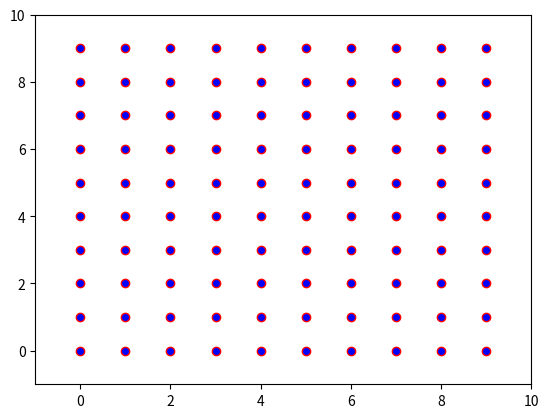
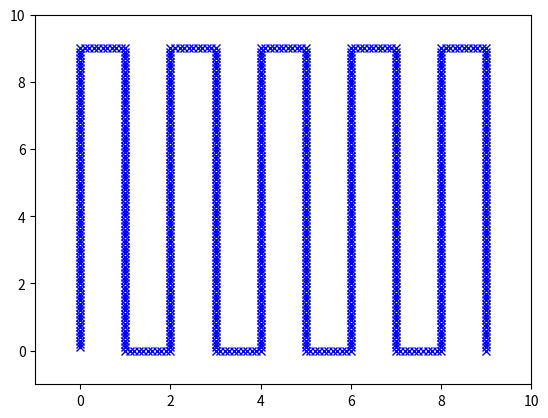

Write Python code to recreate these figures, in order.
from collections import deque
import numpy as np
import random
import time 
import math
import matplotlib.pyplot as plt

"""
Defines a dummy robot to be used for debugging
"""
class Robot:
    """
    Initializes the robot with the given position and heading.
    Parameters:
    position: int list representing x and y position of robot
    heading: angle robot is facing from East. (E.g. 0 East, 90 North, 270 South)
    Preconditions:
    position is list of size 2
    heading is in range [0..359]
    """
    def __init__(self, position= [0,0], heading = 90): 
        self.pos = position
        self.heading = heading
    """
    Returns randomly generated noise in range [-.02, .02]
    """
    def get_noise(self):
        return np.random.uniform(-.02, .02)
    """
    Prints robots current position and heading
    """
    def print_current_state(self):
        print('pos: ' + str(self.pos))
        print('heading: ' + str(self.heading))
        # time.sleep(0.1)    
    """
    Moves robot forward by an increment of 0.1
    If facing North, increment y coordinate.
    If facing South, decrement y coordinate.
    If facing East, increment x coordinate.
    For the purposes of this test, Robot does not ever face West.
    Warning: This method only works assuming the only possible headings are 
    90, 270, or 0.
    """
    def move_forward(self): 
        if self.heading == 90:
            self.pos[1] = round(self.pos[1] + .1,3)
            # self.pos[1] = round(self.pos[1] + .1 + self.get_noise(),3)
        elif self.heading == 270: 
            self.pos[1] = round(self.pos[1] - .1,3)
            # self.pos[1] = round(self.pos[1] - .1 + self.get_noise(),3)
        elif self.heading == 0: 
            self.pos[0] = round(self.pos[0] + .1,3)
            # self.pos[0] = round(self.pos[0] + .1 + self.get_noise(),3)
        self.print_current_state()
    """
    Updates heading to turn robot left 90 degrees.
    """
    def turn_left(self):
        self.heading += 90
        self.heading = self.heading % 360
        self.print_current_state()  
    """
    Updates heading to turn robot right 90 degrees.
    """
    def turn_right(self):
        self.heading -= 90
        self.heading = self.heading % 360
        self.print_current_state()
    """
    Current position of robot
    """
    def get_position(self):
        return self.pos

# Create graph object given longitute
# and latitude coordinates from user input.
# g = Grid(longMin, longMax, latMin, latMax)
# Create a grid from 0..10 and 0..10
def generate_nodes():
    origin = (0, 0)
    traversal_path = []
    for i in range(10):
        for j in range(10):
            if i % 2 == 0:
                node = origin[0] + i, origin[1] + j
                # node = Node(origin[0] + j, origin[1] + i)
                traversal_path.append(node)
            elif i % 2 == 1:
                # lat_pos = origin[0] + (9 - j)
                # long_pos = origin[1] + i
                y = origin[1] + (9-j)
                x = origin[0] + i 
                # node = Node(lat_pos, long_pos)
                node = (x,y)
                traversal_path.append(node)
    return traversal_path


"""
Plots traversal path.
WARNING: This method is not used, should we remove it?
"""
def graph_traversal_path(traversal_path):
    print(traversal_path)
    xlist = []
    ylist = []

    for node in traversal_path:
        xlist.append(node[0])
        ylist.append(node[1])

    plt.plot(xlist, ylist, marker='o', markerfacecolor='blue')
    plt.ylim(min(ylist) - 1,max(ylist) + 1)
    plt.xlim(min(xlist) - 1,max(xlist) + 1)
    plt.show()
    plt.close()
    # plt.clf()
    # plt.cla()
    # plt.close()


"""
Moves dummy robot along the traversal path and plots the traversal.
"""
def engine_dummy():
    #longMin, longMax, latMin, latMax = getLongLatMinMaxFromUser()
    g = generate_nodes()
    queue = deque(g)
    r = Robot()
    print("Beginning movement")
    history = []
    while queue:
        print("Selecting new nodes")
        target_coords = queue.popleft()  # Next node to visit from grid
        
        # returns GPS data in the form (lat,long)
        #predicted_loc = get_gps() # robot
        predicted_loc = r.get_position()

        # must be in form latitude,longitude.
        # distance_from_target = 1
        #distance formula 
        def get_distance(x_targ,x_pred, y_targ,y_pred):
            return math.sqrt((x_targ-x_pred)**2 + (y_targ-y_pred)**2)
        # distance should be close to 1 
        distance_from_target = \
            get_distance(target_coords[0],predicted_loc[0],\
            target_coords[1],predicted_loc[1])
        gps_noise_range = 0
        # gps_noise_range = 0.13

        # while robot is too far away from target node
        while distance_from_target > gps_noise_range:
            # move forward command; talk to electrical about moving
            r.move_forward()
            print("Target node: x is " + str(target_coords[0]) + ", y is " + str(target_coords[1]))
            # Get predicted location from robot 
            predicted_loc = r.get_position()
            history.append(predicted_loc[:])
            distance_from_target = \
                get_distance(target_coords[0],predicted_loc[0],\
                target_coords[1],predicted_loc[1])  
            print("distance from target is now" + str(distance_from_target))
            print("-----------------------------------")


        # We are currently at target node (next_node)
        print("\n\nReached target node: " + str(target_coords)+ "\n\n")
        print("Actual location at target node: " + \
            str(r.get_position()[0])+","+str(r.get_position()[1]))
        # Add support for turning L and R
        if target_coords[1] == 9: 
            print("Turning right")
            r.turn_right()
        elif target_coords[0] != 0 and target_coords[1] == 0:
            print("Turning left")
            r.turn_left()
    print("Reached end of traversal path!")

    # Plotting traversal path:
    xlist = []
    ylist = []
    for node in g:
        xlist.append(node[0])
        ylist.append(node[1])
    plt.plot(xlist, ylist, 'ro',markerfacecolor='blue')
    plt.ylim(min(ylist) - 1,max(ylist) + 1)
    plt.xlim(min(xlist) - 1,max(xlist) + 1)
    plt.show()

    xlist2=[]
    ylist2=[]
    for node in history:
        xlist2.append(node[0])
        ylist2.append(node[1])
    plt.plot(xlist2, ylist2, 'bx')
    plt.ylim(min(ylist2) - 1,max(ylist2) + 1)
    plt.xlim(min(xlist2) - 1,max(xlist2) + 1)
    plt.show()
    plt.close()


if __name__ == "__main__":
    engine_dummy()

    # for node in history:
    #     print("Plotting node")
    #     plt.plot(node[0],node[1],marker='x',markerfacecolor='red')
    #     time.sleep(.1)
    #     plt.show()
    # plt.close()
